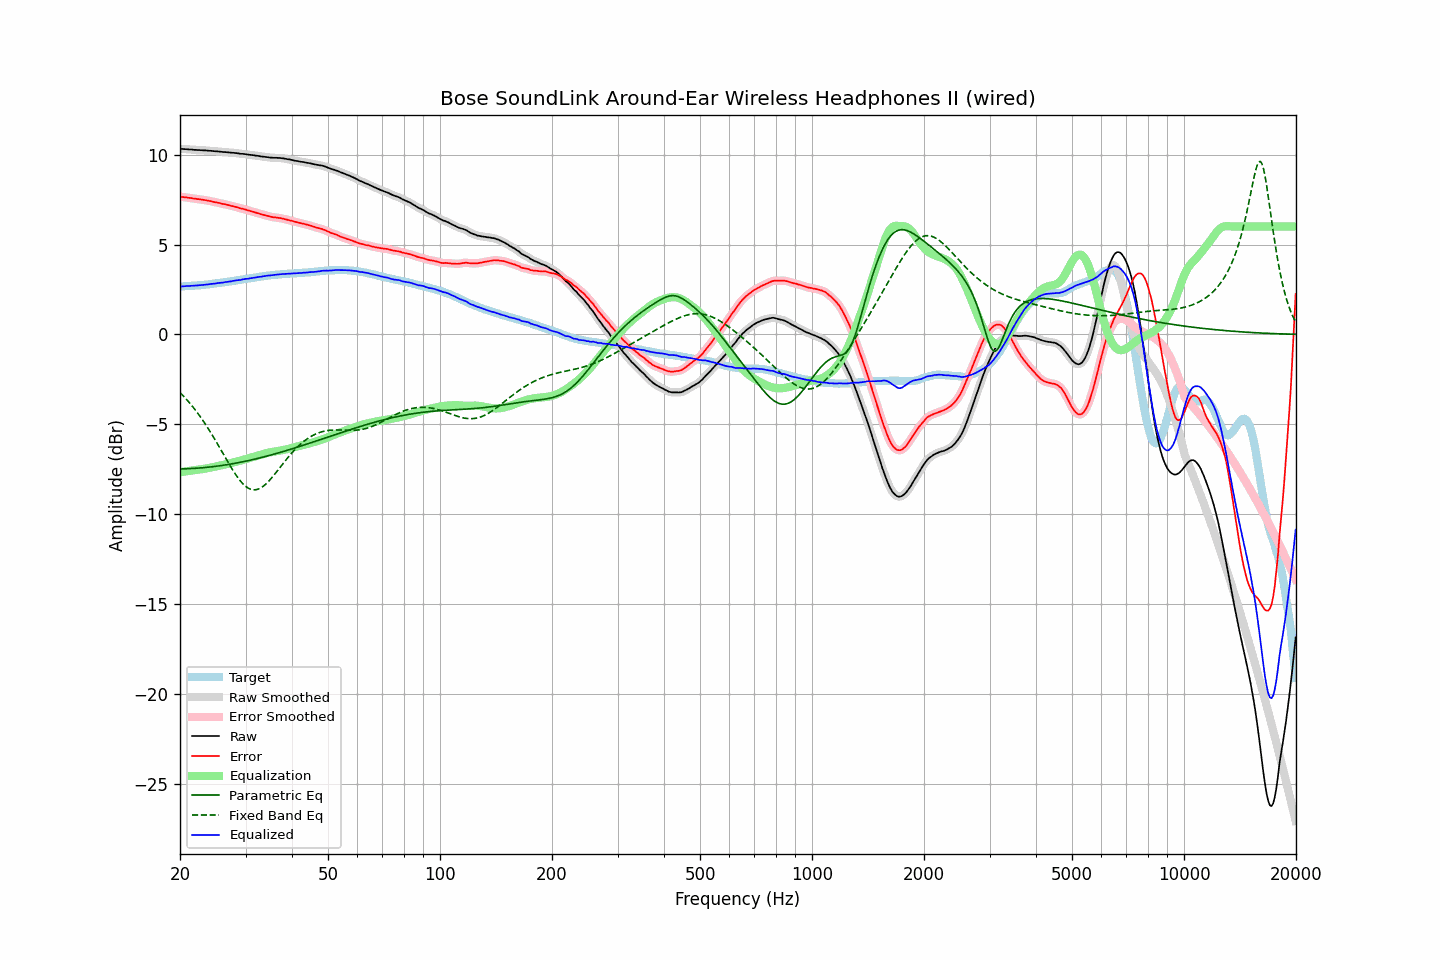

The table this chart was drawn from, first rows:
frequency, raw, error, smoothed, error_smoothed, equalization, parametric_eq, fixed_band_eq, equalized_raw, equalized_smoothed, target
20.00, 10.33, 7.66, 10.32, 7.66, -7.66, -7.48, -3.23, 2.66, 2.66, 2.66
20.20, 10.32, 7.65, 10.32, 7.65, -7.65, -7.48, -3.32, 2.66, 2.67, 2.66
20.40, 10.32, 7.64, 10.31, 7.64, -7.64, -7.48, -3.42, 2.68, 2.67, 2.67
20.61, 10.31, 7.62, 10.31, 7.63, -7.63, -7.48, -3.51, 2.68, 2.68, 2.68
20.81, 10.31, 7.62, 10.30, 7.62, -7.62, -7.47, -3.61, 2.69, 2.69, 2.68
21.02, 10.30, 7.60, 10.30, 7.61, -7.60, -7.47, -3.71, 2.69, 2.69, 2.69
21.23, 10.29, 7.59, 10.29, 7.59, -7.59, -7.47, -3.82, 2.69, 2.70, 2.69
21.44, 10.29, 7.58, 10.28, 7.58, -7.58, -7.46, -3.92, 2.71, 2.70, 2.70
21.66, 10.28, 7.56, 10.28, 7.57, -7.57, -7.46, -4.03, 2.71, 2.71, 2.71
21.87, 10.27, 7.55, 10.27, 7.55, -7.56, -7.45, -4.15, 2.71, 2.71, 2.71
22.09, 10.27, 7.54, 10.26, 7.54, -7.54, -7.45, -4.26, 2.72, 2.72, 2.72
22.31, 10.26, 7.52, 10.26, 7.53, -7.53, -7.44, -4.38, 2.72, 2.73, 2.73
22.54, 10.26, 7.53, 10.25, 7.52, -7.52, -7.43, -4.50, 2.74, 2.74, 2.73
22.76, 10.25, 7.51, 10.25, 7.51, -7.51, -7.43, -4.63, 2.74, 2.74, 2.74
22.99, 10.25, 7.50, 10.24, 7.49, -7.49, -7.42, -4.76, 2.75, 2.75, 2.75
23.22, 10.24, 7.48, 10.24, 7.48, -7.48, -7.41, -4.89, 2.76, 2.76, 2.76
23.45, 10.24, 7.47, 10.23, 7.46, -7.46, -7.40, -5.02, 2.77, 2.77, 2.77
23.69, 10.23, 7.45, 10.23, 7.45, -7.45, -7.39, -5.16, 2.78, 2.78, 2.78
23.92, 10.22, 7.43, 10.22, 7.43, -7.43, -7.38, -5.30, 2.79, 2.79, 2.79
24.16, 10.22, 7.42, 10.21, 7.41, -7.41, -7.37, -5.45, 2.80, 2.80, 2.80
24.40, 10.21, 7.40, 10.20, 7.39, -7.39, -7.36, -5.59, 2.81, 2.81, 2.81
24.65, 10.20, 7.37, 10.20, 7.37, -7.37, -7.35, -5.74, 2.82, 2.82, 2.83
24.89, 10.19, 7.35, 10.19, 7.35, -7.36, -7.34, -5.89, 2.83, 2.83, 2.84
25.14, 10.19, 7.34, 10.18, 7.34, -7.34, -7.33, -6.04, 2.85, 2.85, 2.85
25.39, 10.18, 7.32, 10.18, 7.32, -7.32, -7.32, -6.20, 2.86, 2.86, 2.86
25.65, 10.17, 7.30, 10.17, 7.30, -7.30, -7.31, -6.35, 2.87, 2.87, 2.87
25.91, 10.16, 7.27, 10.16, 7.28, -7.28, -7.29, -6.51, 2.88, 2.88, 2.88
26.16, 10.15, 7.25, 10.15, 7.26, -7.26, -7.28, -6.66, 2.89, 2.89, 2.89
26.43, 10.15, 7.24, 10.14, 7.24, -7.24, -7.27, -6.82, 2.91, 2.91, 2.90
26.69, 10.14, 7.22, 10.14, 7.22, -7.22, -7.25, -6.98, 2.92, 2.92, 2.91
26.96, 10.13, 7.19, 10.13, 7.20, -7.20, -7.24, -7.13, 2.93, 2.93, 2.93
27.23, 10.12, 7.17, 10.12, 7.17, -7.17, -7.22, -7.28, 2.94, 2.94, 2.94
27.50, 10.11, 7.15, 10.11, 7.15, -7.15, -7.21, -7.43, 2.95, 2.96, 2.96
27.77, 10.11, 7.14, 10.10, 7.13, -7.13, -7.19, -7.57, 2.98, 2.97, 2.97
28.05, 10.10, 7.11, 10.10, 7.11, -7.11, -7.17, -7.71, 2.99, 2.99, 2.99
28.33, 10.09, 7.09, 10.09, 7.09, -7.08, -7.16, -7.85, 3.00, 3.00, 3.00
28.62, 10.08, 7.06, 10.07, 7.06, -7.06, -7.14, -7.97, 3.02, 3.01, 3.02
28.90, 10.06, 7.03, 10.06, 7.03, -7.03, -7.12, -8.09, 3.02, 3.03, 3.03
29.19, 10.05, 7.00, 10.05, 7.01, -7.01, -7.11, -8.20, 3.04, 3.04, 3.05
29.48, 10.05, 6.99, 10.04, 6.99, -6.99, -7.09, -8.30, 3.06, 3.06, 3.06
29.78, 10.04, 6.96, 10.04, 6.96, -6.96, -7.07, -8.39, 3.08, 3.08, 3.07
30.08, 10.03, 6.94, 10.02, 6.94, -6.94, -7.05, -8.46, 3.09, 3.09, 3.08
30.38, 10.01, 6.90, 10.01, 6.91, -6.91, -7.03, -8.53, 3.10, 3.10, 3.10
30.68, 10.00, 6.89, 10.00, 6.88, -6.89, -7.01, -8.58, 3.11, 3.11, 3.11
30.99, 9.99, 6.86, 9.99, 6.86, -6.86, -6.99, -8.61, 3.13, 3.13, 3.13
31.30, 9.98, 6.84, 9.98, 6.84, -6.83, -6.97, -8.64, 3.14, 3.14, 3.14
31.61, 9.97, 6.81, 9.96, 6.81, -6.81, -6.95, -8.65, 3.16, 3.16, 3.16
31.93, 9.95, 6.78, 9.95, 6.78, -6.78, -6.93, -8.64, 3.17, 3.17, 3.17
32.24, 9.94, 6.75, 9.94, 6.75, -6.75, -6.91, -8.62, 3.18, 3.18, 3.18
32.57, 9.93, 6.73, 9.92, 6.73, -6.73, -6.89, -8.59, 3.20, 3.19, 3.19
32.89, 9.91, 6.69, 9.91, 6.70, -6.70, -6.86, -8.55, 3.21, 3.21, 3.21
33.22, 9.90, 6.68, 9.90, 6.67, -6.67, -6.84, -8.50, 3.22, 3.22, 3.22
33.55, 9.89, 6.65, 9.89, 6.65, -6.65, -6.82, -8.43, 3.24, 3.24, 3.24
33.89, 9.88, 6.63, 9.88, 6.63, -6.62, -6.80, -8.36, 3.25, 3.25, 3.25
34.23, 9.87, 6.60, 9.86, 6.60, -6.60, -6.77, -8.27, 3.27, 3.26, 3.27
34.57, 9.86, 6.58, 9.85, 6.58, -6.58, -6.75, -8.18, 3.28, 3.27, 3.27
34.92, 9.84, 6.55, 9.84, 6.56, -6.56, -6.72, -8.09, 3.28, 3.28, 3.28
35.27, 9.84, 6.54, 9.83, 6.54, -6.54, -6.70, -7.98, 3.29, 3.29, 3.30
35.62, 9.83, 6.52, 9.83, 6.52, -6.53, -6.68, -7.88, 3.30, 3.30, 3.31
35.97, 9.83, 6.51, 9.83, 6.51, -6.51, -6.65, -7.77, 3.31, 3.31, 3.32
... 635 more rows
